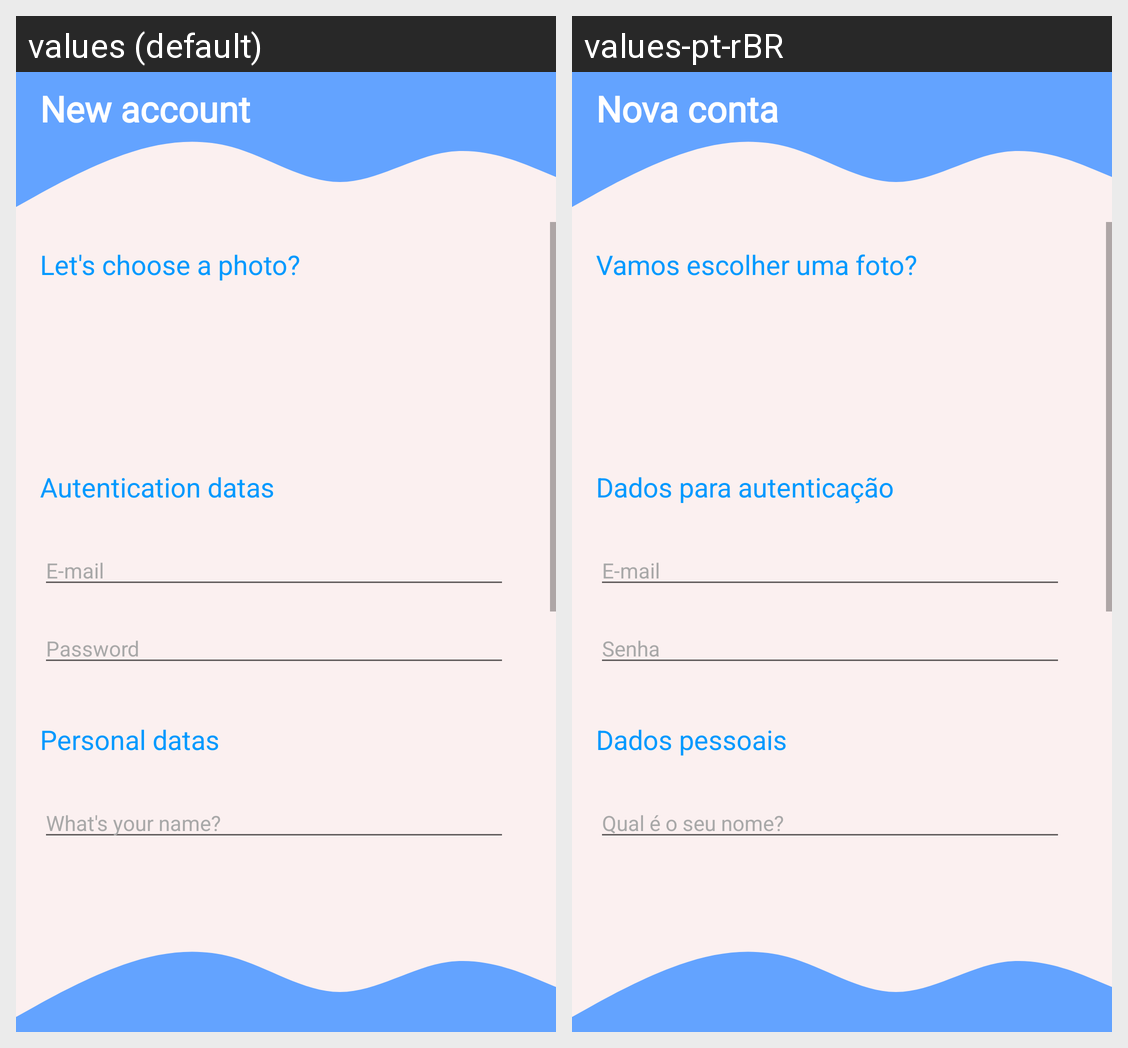

Strings drawn on this Android screen and how each of the app's shown locales translates them:
Android screen res/layout/activity_signup.xml rendered under 2 locales, left to right: values (default), values-pt-rBR. Device: Nexus 5 (rendered at 1080×1920; each locale shown at half size, 540×960, under a caption strip naming it); theme Theme.Games.
Strings drawn on this screen, with the default value and each locale's value (text and hints the layout hard-codes, and strings that could not be matched under every locale, appear in the picture but are not listed):

text_new_account
  values: New account
  values-pt-rBR: Nova conta

text_choose_photo
  values: Let's choose a photo?
  values-pt-rBR: Vamos escolher uma foto?

text_autentication_datas
  values: Autentication datas
  values-pt-rBR: Dados para autenticação

text_personal_datas
  values: Personal datas
  values-pt-rBR: Dados pessoais

edit_email_hint
  values: E-mail
  values-pt-rBR: E-mail

edit_password_hint
  values: Password
  values-pt-rBR: Senha

edit_name_hint
  values: What's your name?
  values-pt-rBR: Qual é o seu nome?
